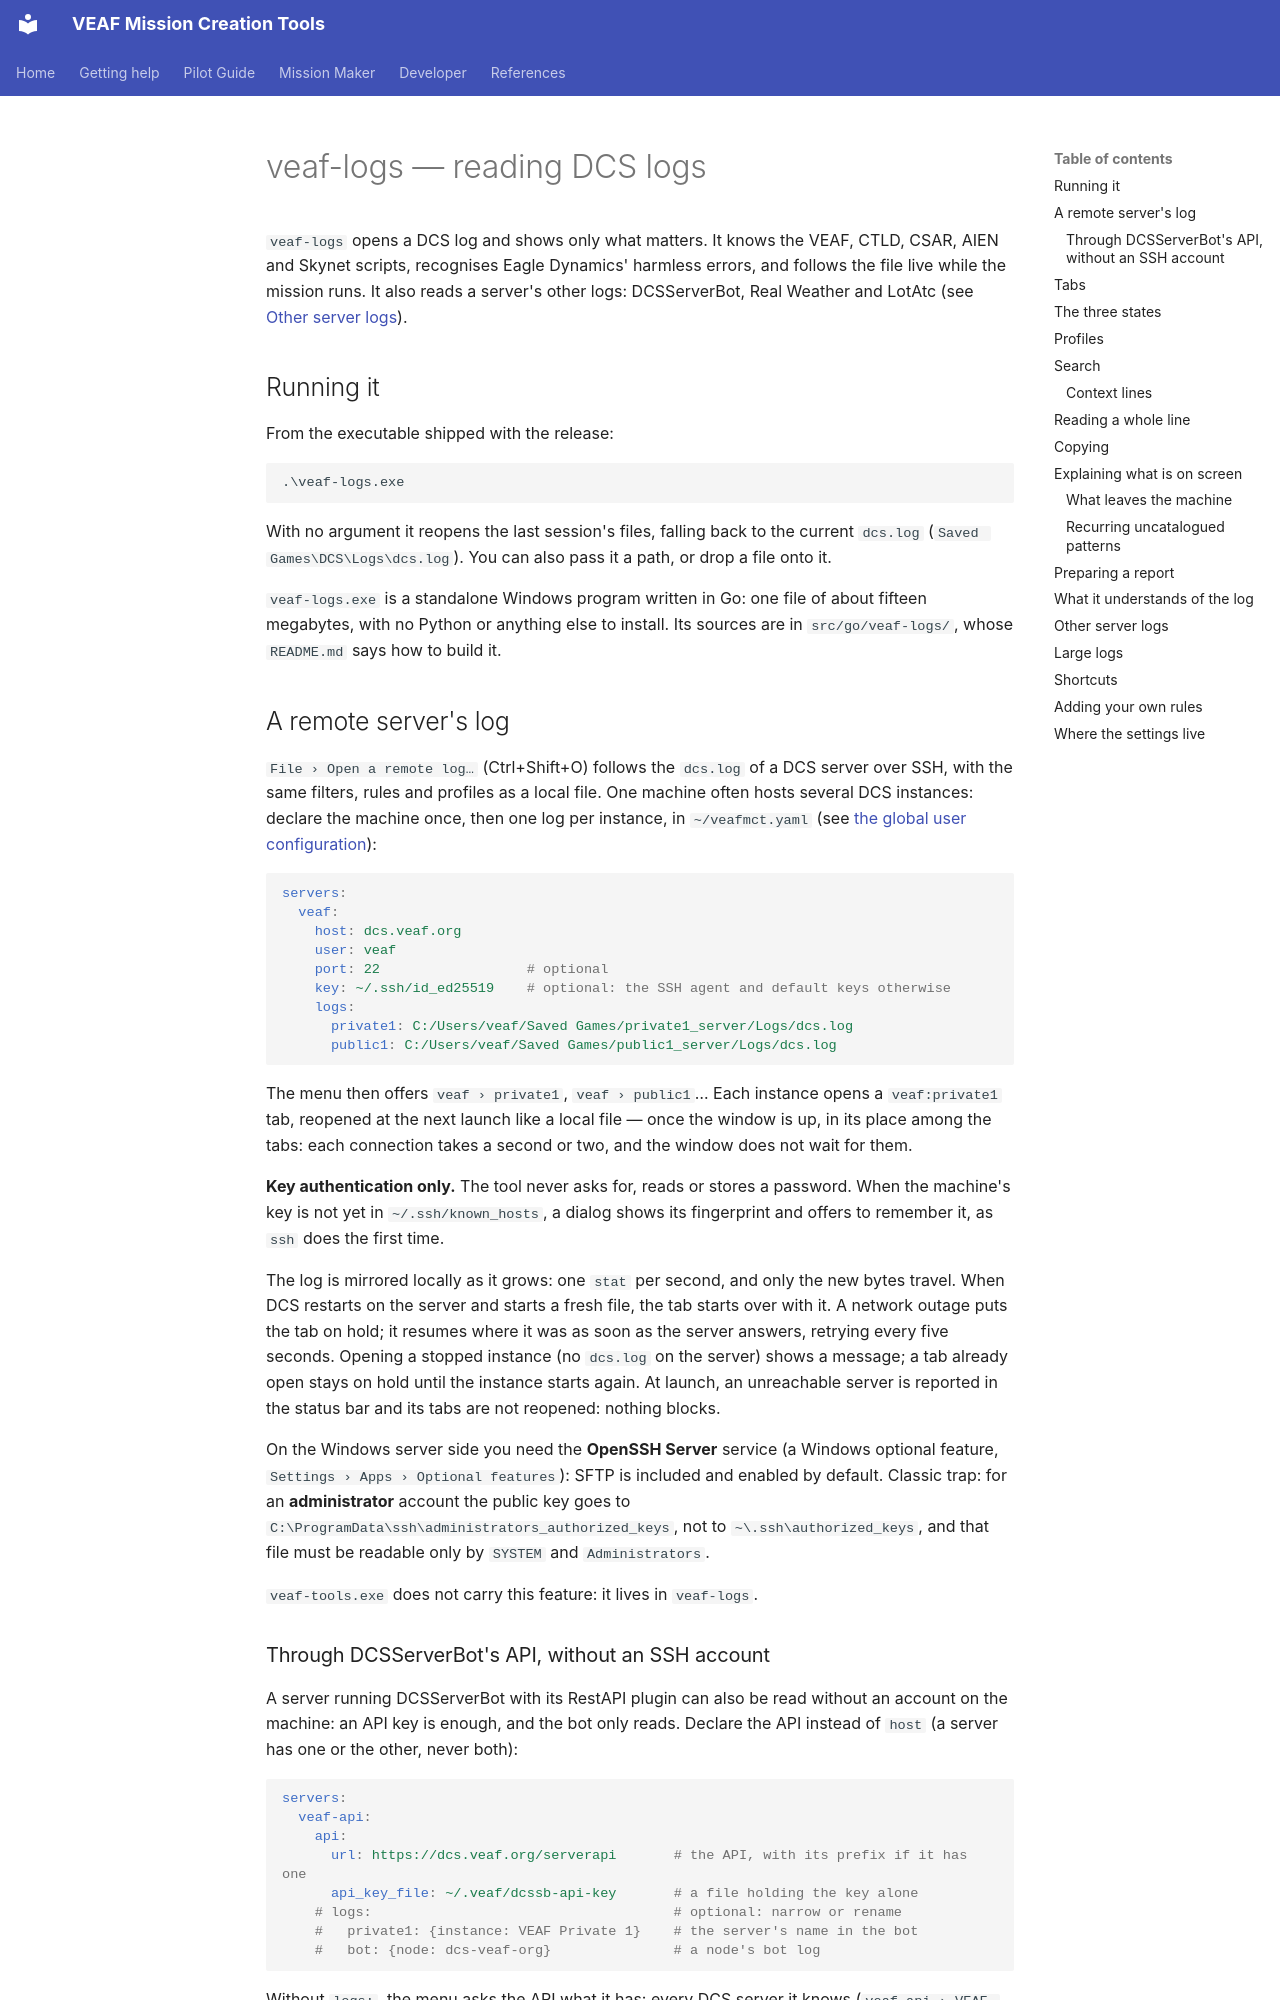

repository: VEAF/VEAF-Mission-Creation-Tools · page: mission-maker/LOGS.en/index.html · generator: mkdocs

# veaf-logs — reading DCS logs

`veaf-logs` opens a DCS log and shows only what matters. It knows the VEAF, CTLD,
CSAR, AIEN and Skynet scripts, recognises Eagle Dynamics' harmless errors, and
follows the file live while the mission runs. It also reads a server's other logs:
DCSServerBot, Real Weather and LotAtc (see [Other server logs](#other-logs)).

## Running it

From the executable shipped with the release:

```
.\veaf-logs.exe
```

With no argument it reopens the last session's files, falling back to the current
`dcs.log` (`Saved Games\DCS\Logs\dcs.log`). You can also pass it a path, or drop a
file onto it.

`veaf-logs.exe` is a standalone Windows program written in Go: one file of about fifteen megabytes, with no Python or anything else to install.
Its sources are in `src/go/veaf-logs/`, whose `README.md` says how to build it.

## A remote server's log {#remote}

`File › Open a remote log…` (Ctrl+Shift+O) follows the `dcs.log` of a DCS server over
SSH, with the same filters, rules and profiles as a local file. One machine often
hosts several DCS instances: declare the machine once, then one log per instance,
in `~/veafmct.yaml` (see [the global user configuration](GUIDE.en.md#global-user-configuration)):

```yaml
servers:
  veaf:
    host: dcs.veaf.org
    user: veaf
    port: 22                  # optional
    key: ~/.ssh/id_ed25519    # optional: the SSH agent and default keys otherwise
    logs:
      private1: C:/Users/veaf/Saved Games/private1_server/Logs/dcs.log
      public1: C:/Users/veaf/Saved Games/public1_server/Logs/dcs.log
```

The menu then offers `veaf › private1`, `veaf › public1`… Each instance opens a
`veaf:private1` tab, reopened at the next launch like a local file — once the
window is up, in its place among the tabs: each connection takes a second or two,
and the window does not wait for them.

**Key authentication only.** The tool never asks for, reads or stores a password.
When the machine's key is not yet in `~/.ssh/known_hosts`, a dialog shows its
fingerprint and offers to remember it, as `ssh` does the first time.

The log is mirrored locally as it grows: one `stat` per second, and only the new
bytes travel. When DCS restarts on the server and starts a fresh file, the tab
starts over with it. A network outage puts the tab on hold; it resumes where it
was as soon as the server answers, retrying every five seconds. Opening a stopped
instance (no `dcs.log` on the server) shows a message; a tab already open stays on
hold until the instance starts again. At launch, an unreachable server is reported
in the status bar and its tabs are not reopened: nothing blocks.

On the Windows server side you need the **OpenSSH Server** service (a Windows
optional feature, `Settings › Apps › Optional features`): SFTP is included and
enabled by default. Classic trap: for an **administrator** account the public key
goes to `C:\ProgramData\ssh\administrators_authorized_keys`, not to
`~\.ssh\authorized_keys`, and that file must be readable only by `SYSTEM` and
`Administrators`.

`veaf-tools.exe` does not carry this feature: it lives in `veaf-logs`.
